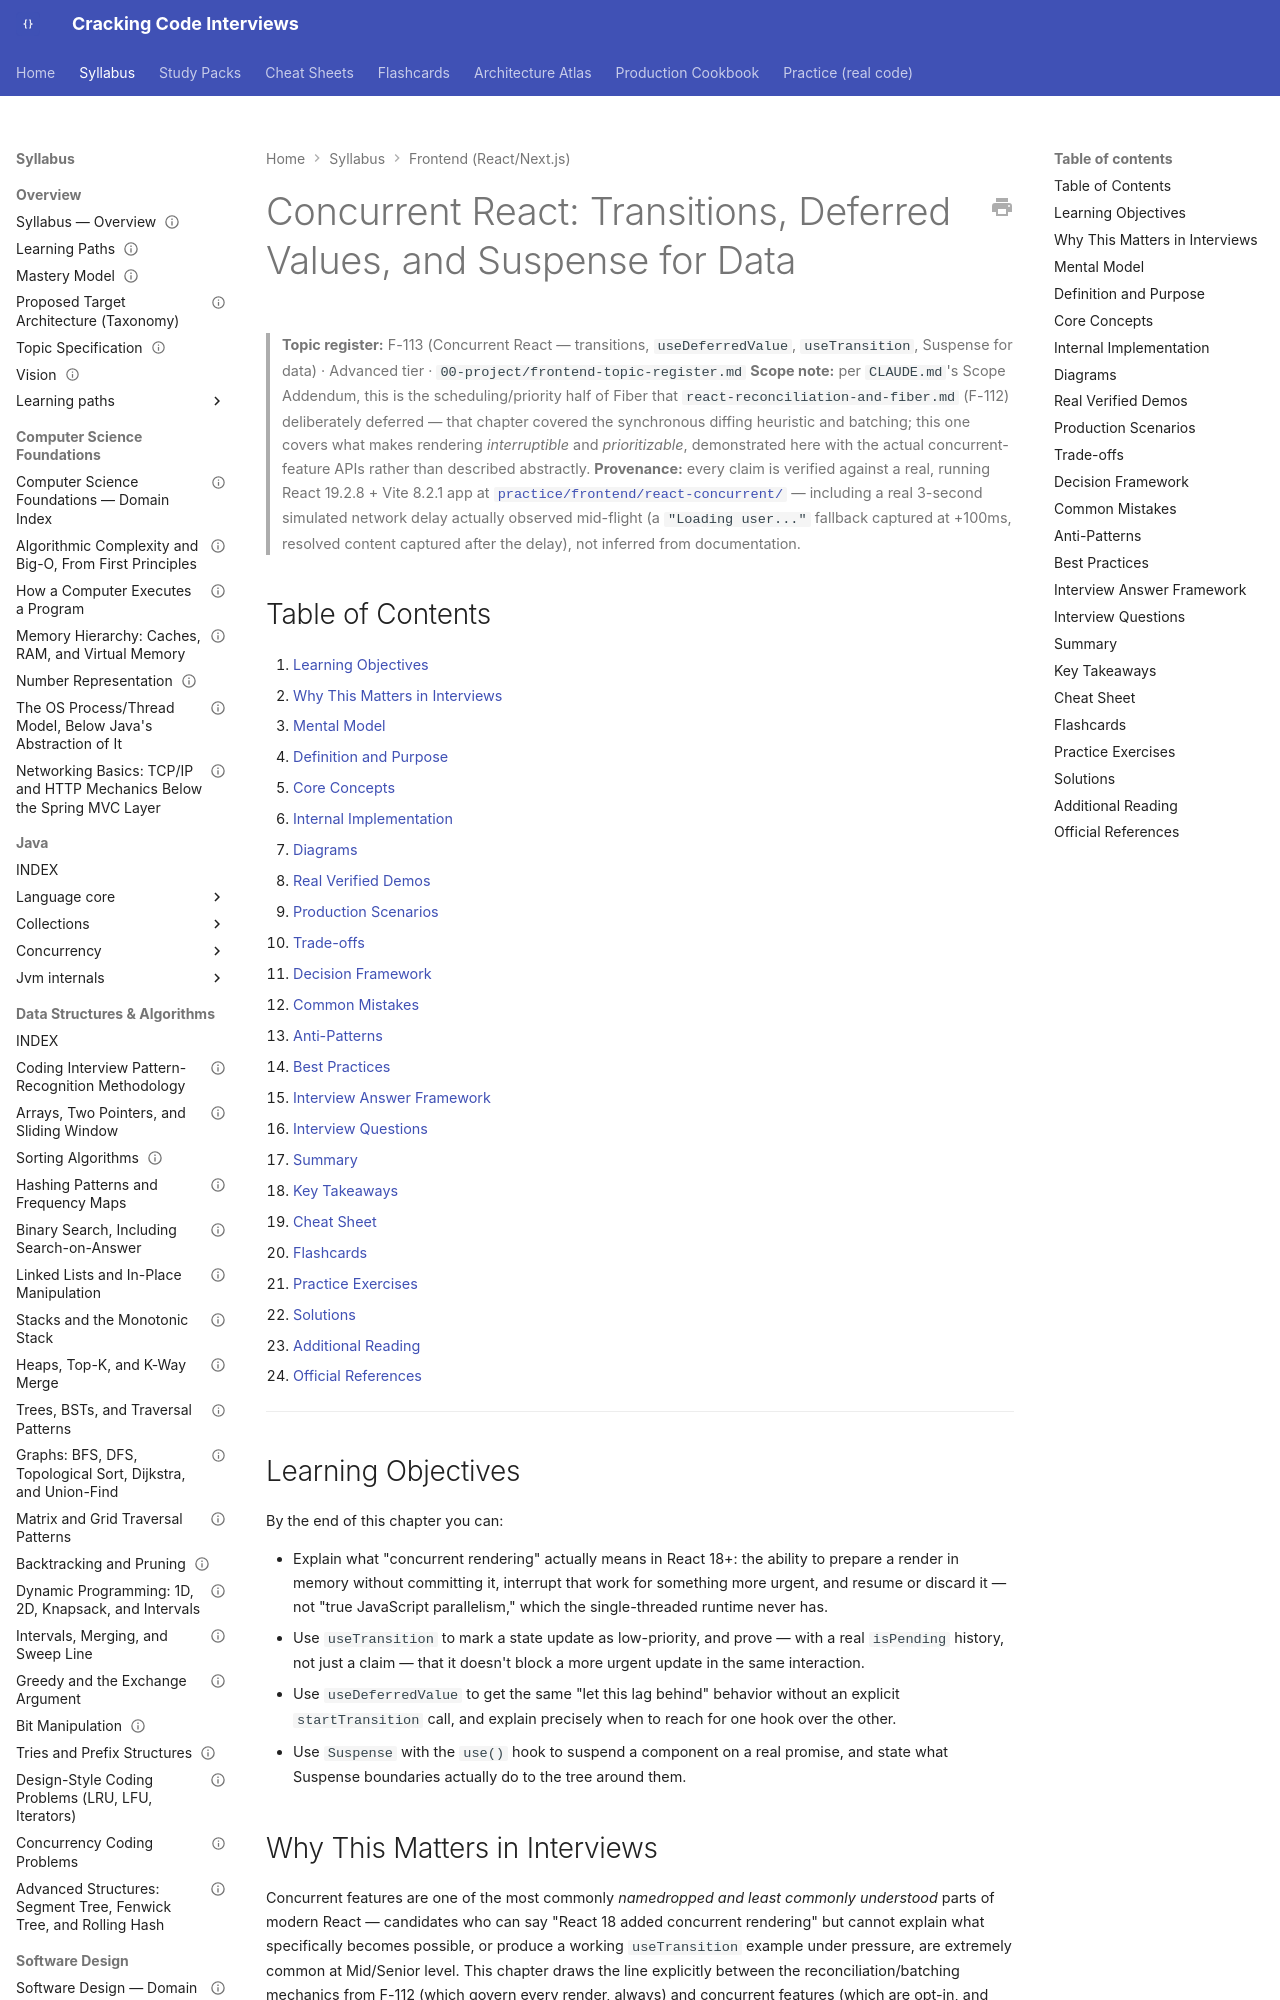

repository: JuanMelendres/cracking-code-interviews · page: syllabus/21-frontend-web/react-concurrent-rendering/index.html · generator: mkdocs

---
title: "Concurrent React: Transitions, Deferred Values, and Suspense for Data"
slug: react-concurrent-rendering
document_type: handbook-chapter
domain: 21-frontend-web
status: canonical
version: 1.0
last_updated: 2026-09-05
source_history:
  - handbook/frontend/react-concurrent-rendering.md
topic_id: F-113
mastery_levels_covered:
  - L3
  - L4
difficulty:
  - advanced
target_levels:
  - mid
  - senior
prerequisites:
  - react-reconciliation-and-fiber.md
related:
  - ../../00-project/frontend-topic-register.md
official_references:
  - https://react.dev/reference/react/useTransition
  - https://react.dev/reference/react/useDeferredValue
  - https://react.dev/reference/react/use
  - https://react.dev/blog/2022/03/29/react-v18#new-feature-transitions
---

# Concurrent React: Transitions, Deferred Values, and Suspense for Data

> **Topic register:** F-113 (Concurrent React — transitions, `useDeferredValue`, `useTransition`, Suspense for data) · Advanced tier · `00-project/frontend-topic-register.md`
> **Scope note:** per `CLAUDE.md`'s Scope Addendum, this is the scheduling/priority half of Fiber that `react-reconciliation-and-fiber.md` (F-112) deliberately deferred — that chapter covered the synchronous diffing heuristic and batching; this one covers what makes rendering *interruptible* and *prioritizable*, demonstrated here with the actual concurrent-feature APIs rather than described abstractly.
> **Provenance:** every claim is verified against a real, running React 19.2.8 + Vite 8.2.1 app at [`practice/frontend/react-concurrent/`](../../practice/frontend/react-concurrent/) — including a real 3-second simulated network delay actually observed mid-flight (a `"Loading user..."` fallback captured at +100ms, resolved content captured after the delay), not inferred from documentation.

## Table of Contents

1. [Learning Objectives](#learning-objectives)
2. [Why This Matters in Interviews](#why-this-matters-in-interviews)
3. [Mental Model](#mental-model)
4. [Definition and Purpose](#definition-and-purpose)
5. [Core Concepts](#core-concepts)
6. [Internal Implementation](#internal-implementation)
7. [Diagrams](#diagrams)
8. [Real Verified Demos](#real-verified-demos)
9. [Production Scenarios](#production-scenarios)
10. [Trade-offs](#trade-offs)
11. [Decision Framework](#decision-framework)
12. [Common Mistakes](#common-mistakes)
13. [Anti-Patterns](#anti-patterns)
14. [Best Practices](#best-practices)
15. [Interview Answer Framework](#interview-answer-framework)
16. [Interview Questions](#interview-questions)
17. [Summary](#summary)
18. [Key Takeaways](#key-takeaways)
19. [Cheat Sheet](#cheat-sheet)
20. [Flashcards](#flashcards)
21. [Practice Exercises](#practice-exercises)
22. [Solutions](#solutions)
23. [Additional Reading](#additional-reading)
24. [Official References](#official-references)

---

## Learning Objectives

By the end of this chapter you can:

- Explain what "concurrent rendering" actually means in React 18+: the ability to prepare a render in memory without committing it, interrupt that work for something more urgent, and resume or discard it — not "true JavaScript parallelism," which the single-threaded runtime never has.
- Use `useTransition` to mark a state update as low-priority, and prove — with a real `isPending` history, not just a claim — that it doesn't block a more urgent update in the same interaction.
- Use `useDeferredValue` to get the same "let this lag behind" behavior without an explicit `startTransition` call, and explain precisely when to reach for one hook over the other.
- Use `Suspense` with the `use()` hook to suspend a component on a real promise, and state what Suspense boundaries actually do to the tree around them.

## Why This Matters in Interviews

Concurrent features are one of the most commonly *namedropped and least commonly understood* parts of modern React — candidates who can say "React 18 added concurrent rendering" but cannot explain what specifically becomes possible, or produce a working `useTransition` example under pressure, are extremely common at Mid/Senior level. This chapter draws the line explicitly between the reconciliation/batching mechanics from F-112 (which govern every render, always) and concurrent features (which are opt-in, and only change *when* and *in what order* renders happen — never *what* the final DOM looks like).
